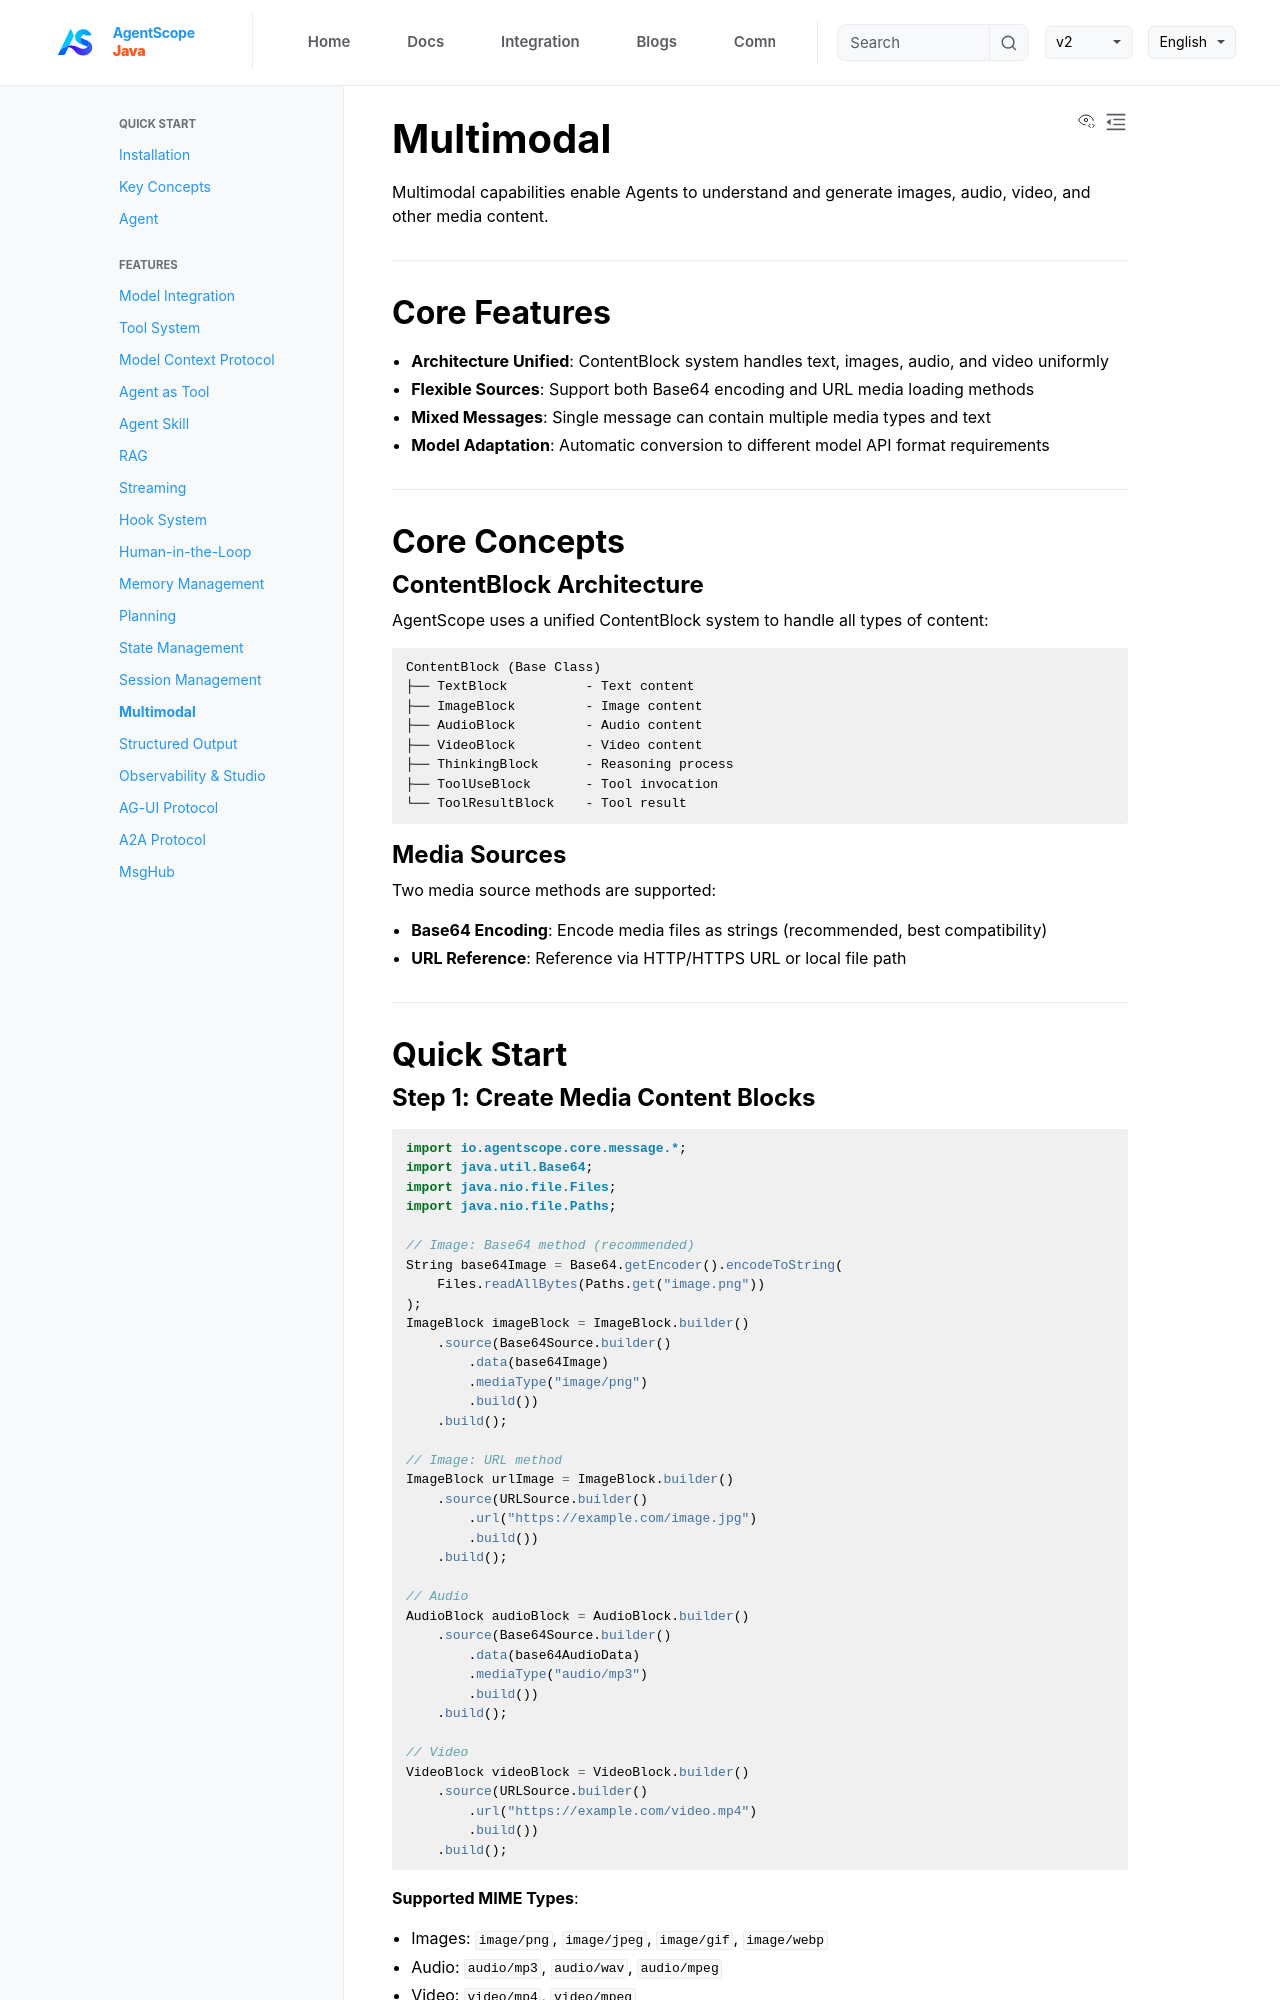

repository: lifl00001/agentscope-java · page: v1/en/docs/task/multimodal.html · generator: jekyll

# Multimodal

Multimodal capabilities enable Agents to understand and generate images, audio, video, and other media content.

---

## Core Features

- **Architecture Unified**: ContentBlock system handles text, images, audio, and video uniformly
- **Flexible Sources**: Support both Base64 encoding and URL media loading methods
- **Mixed Messages**: Single message can contain multiple media types and text
- **Model Adaptation**: Automatic conversion to different model API format requirements

---

## Core Concepts

### ContentBlock Architecture

AgentScope uses a unified ContentBlock system to handle all types of content:

```
ContentBlock (Base Class)
├── TextBlock          - Text content
├── ImageBlock         - Image content
├── AudioBlock         - Audio content
├── VideoBlock         - Video content
├── ThinkingBlock      - Reasoning process
├── ToolUseBlock       - Tool invocation
└── ToolResultBlock    - Tool result
```

### Media Sources

Two media source methods are supported:
- **Base64 Encoding**: Encode media files as strings (recommended, best compatibility)
- **URL Reference**: Reference via HTTP/HTTPS URL or local file path

---

## Quick Start

### Step 1: Create Media Content Blocks

```java
import io.agentscope.core.message.*;
import java.util.Base64;
import java.nio.file.Files;
import java.nio.file.Paths;

// Image: Base64 method (recommended)
String base64Image = Base64.getEncoder().encodeToString(
    Files.readAllBytes(Paths.get("image.png"))
);
ImageBlock imageBlock = ImageBlock.builder()
    .source(Base64Source.builder()
        .data(base64Image)
        .mediaType("image/png")
        .build())
    .build();

// Image: URL method
ImageBlock urlImage = ImageBlock.builder()
    .source(URLSource.builder()
        .url("https://example.com/image.jpg")
        .build())
    .build();

// Audio
AudioBlock audioBlock = AudioBlock.builder()
    .source(Base64Source.builder()
        .data(base64AudioData)
        .mediaType("audio/mp3")
        .build())
    .build();

// Video
VideoBlock videoBlock = VideoBlock.builder()
    .source(URLSource.builder()
        .url("https://example.com/video.mp4")
        .build())
    .build();
```

**Supported MIME Types**:
- Images: `image/png`, `image/jpeg`, `image/gif`, `image/webp`
- Audio: `audio/mp3`, `audio/wav`, `audio/mpeg`
- Video: `video/mp4`, `video/mpeg`
